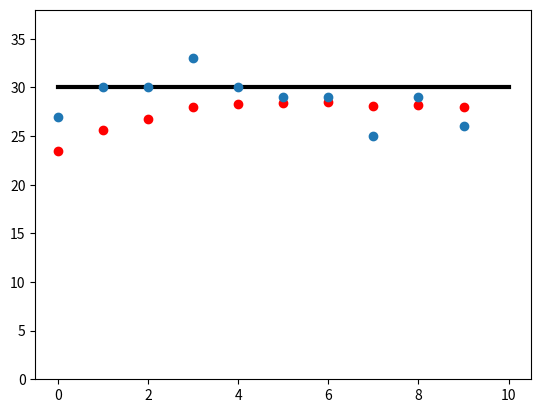

This chart was generated by the following Python code:
import numpy as np
import matplotlib.pyplot as plt

ENTRIES = 10
BASEVALUE = 30
NOISE = 5

xhat = NOISE + BASEVALUE/2
errorCovariance = NOISE**2
kalmanGain = 0

measurementCovariance = NOISE**2

np.random.seed(11315)

numbers = np.random.randint(-NOISE, NOISE, ENTRIES)

numbers += BASEVALUE

print(numbers)

plt.figure()

plt.plot([0, ENTRIES], [BASEVALUE, BASEVALUE], color = 'black', linewidth = "3", zorder = 0)

counterArray = []
for i in range(ENTRIES):
    counterArray.append(i)
plt.scatter(counterArray, numbers, zorder = 10)
plt.ylim(0,BASEVALUE + NOISE + BASEVALUE/10)

print(xhat)
print(errorCovariance)

def predict():
    global xhat, kalmanGain, errorCovariance, measurementCovariance
    xhat = xhat + 0
    errorCovariance = errorCovariance + 0

def update(measurement):
    global xhat, kalmanGain, errorCovariance, measurementCovariance
    kalmanGain = (errorCovariance)/(errorCovariance + measurementCovariance)
    xhat = xhat + kalmanGain * (measurement - xhat)
    errorCovariance = (1 - kalmanGain) * errorCovariance

filteredValues = []
for i in numbers:
    predict()
    update(i)
    filteredValues.append(xhat)

plt.scatter(counterArray, filteredValues, color='red', zorder = 5)

plt.show()